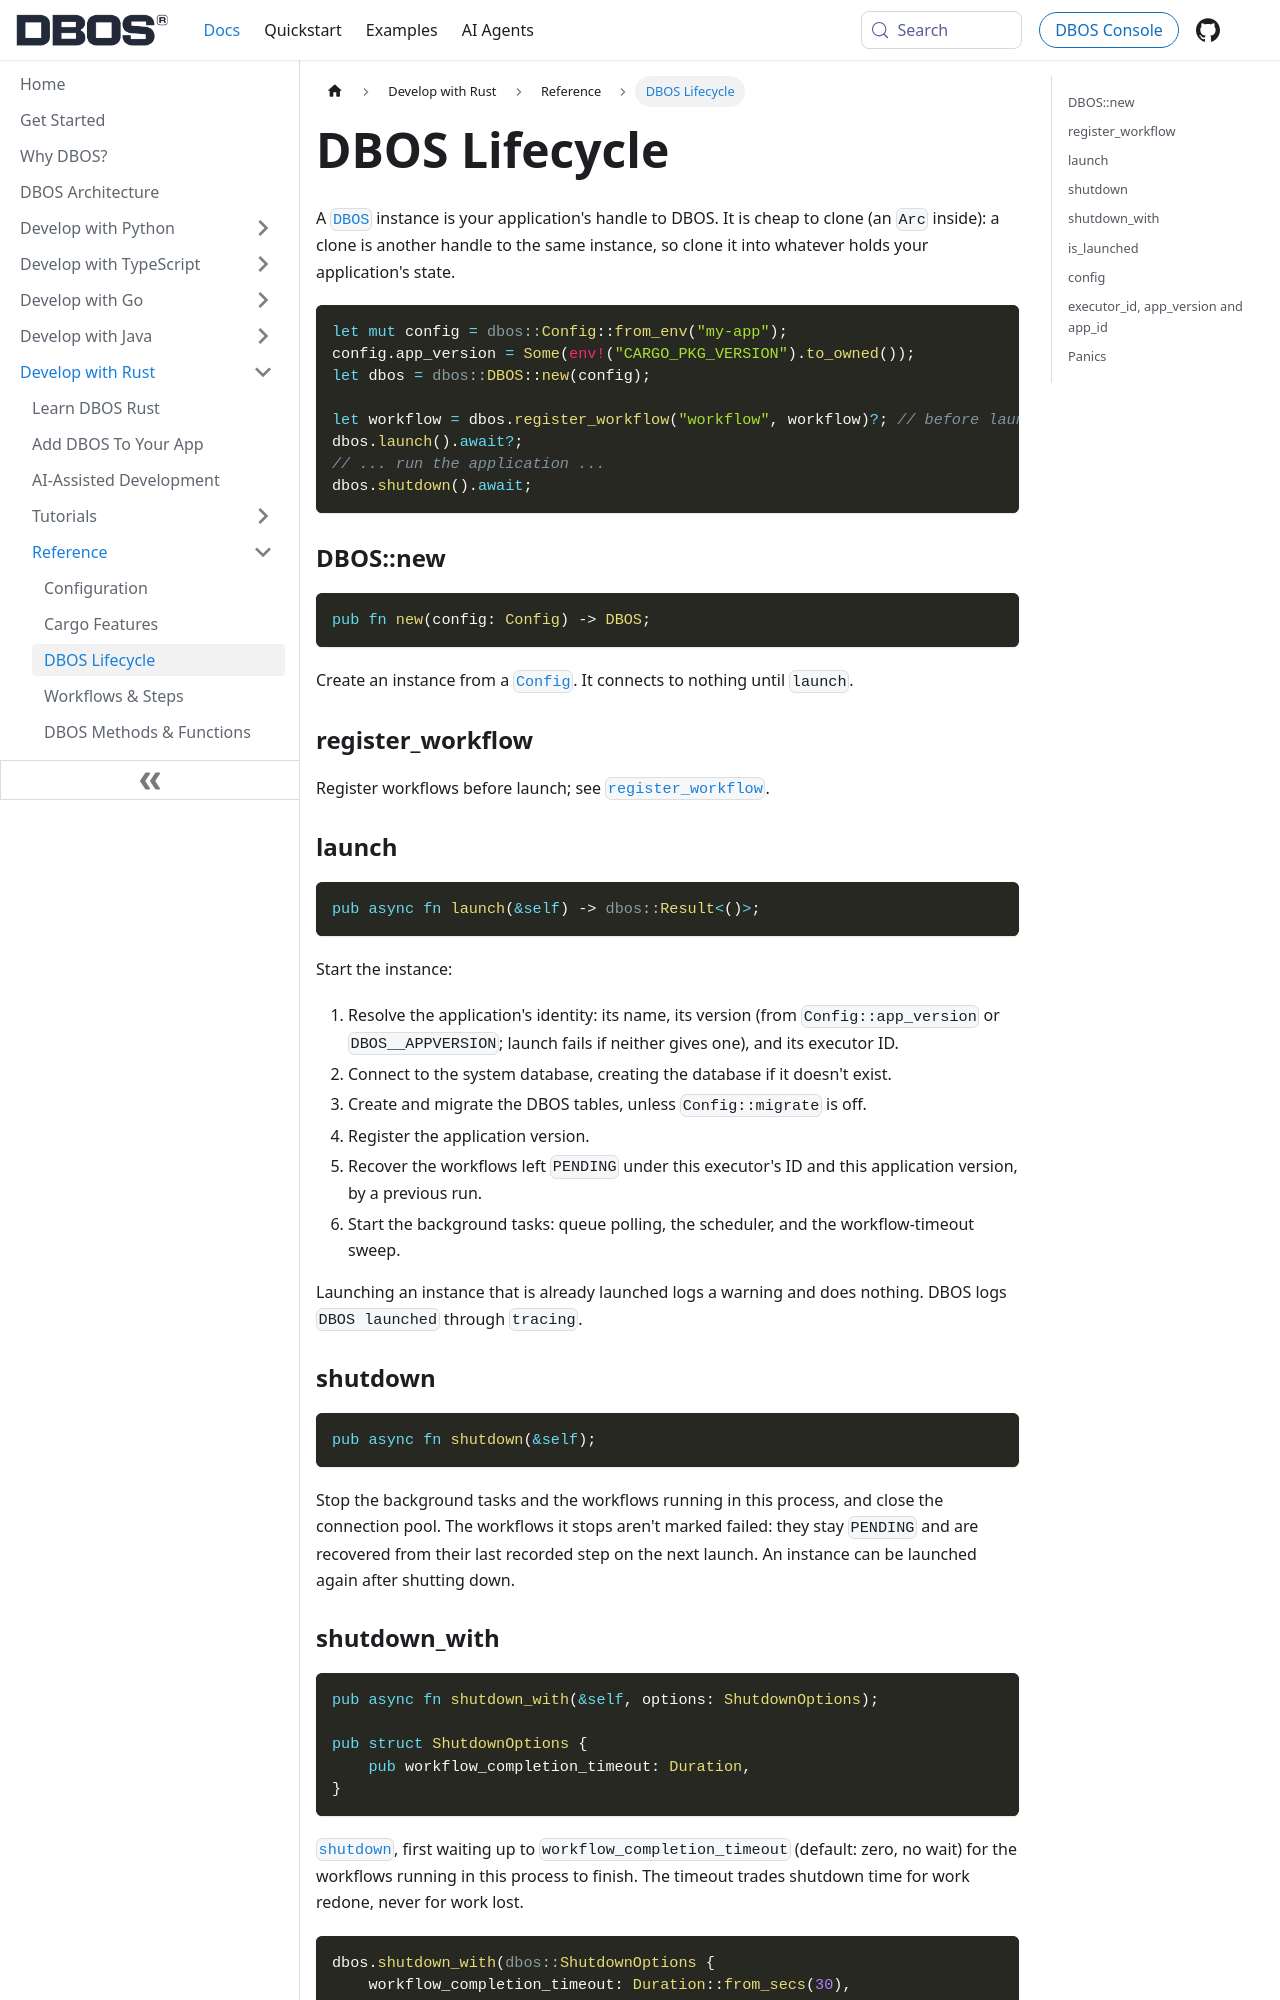

repository: dbos-inc/dbos-docs · page: rust/reference/lifecycle.html · generator: docusaurus

---
sidebar_position: 20
title: DBOS Lifecycle
toc_max_heading_level: 3
---

A [`DBOS`](https://docs.rs/dbos/latest/dbos/struct.DBOS.html) instance is your application's handle to DBOS.
It is cheap to clone (an `Arc` inside): a clone is another handle to the same instance, so clone it into whatever holds your application's state.

```rust
let mut config = dbos::Config::from_env("my-app");
config.app_version = Some(env!("CARGO_PKG_VERSION").to_owned());
let dbos = dbos::DBOS::new(config);

let workflow = dbos.register_workflow("workflow", workflow)?; // before launch
dbos.launch().await?;
// ... run the application ...
dbos.shutdown().await;
```

### DBOS::new

```rust
pub fn new(config: Config) -> DBOS;
```

Create an instance from a [`Config`](./configuration.md). It connects to nothing until `launch`.

### register_workflow

Register workflows before launch; see [`register_workflow`](./workflows-steps.md#register_workflow).

### launch

```rust
pub async fn launch(&self) -> dbos::Result<()>;
```

Start the instance:

1. Resolve the application's identity: its name, its version (from `Config::app_version` or `DBOS__APPVERSION`; launch fails if neither gives one), and its executor ID.
2. Connect to the system database, creating the database if it doesn't exist.
3. Create and migrate the DBOS tables, unless `Config::migrate` is off.
4. Register the application version.
5. Recover the workflows left `PENDING` under this executor's ID and this application version, by a previous run.
6. Start the background tasks: queue polling, the scheduler, and the workflow-timeout sweep.

Launching an instance that is already launched logs a warning and does nothing.
DBOS logs `DBOS launched` through `tracing`.

### shutdown

```rust
pub async fn shutdown(&self);
```

Stop the background tasks and the workflows running in this process, and close the connection pool.
The workflows it stops aren't marked failed: they stay `PENDING` and are recovered from their last recorded step on the next launch.
An instance can be launched again after shutting down.
